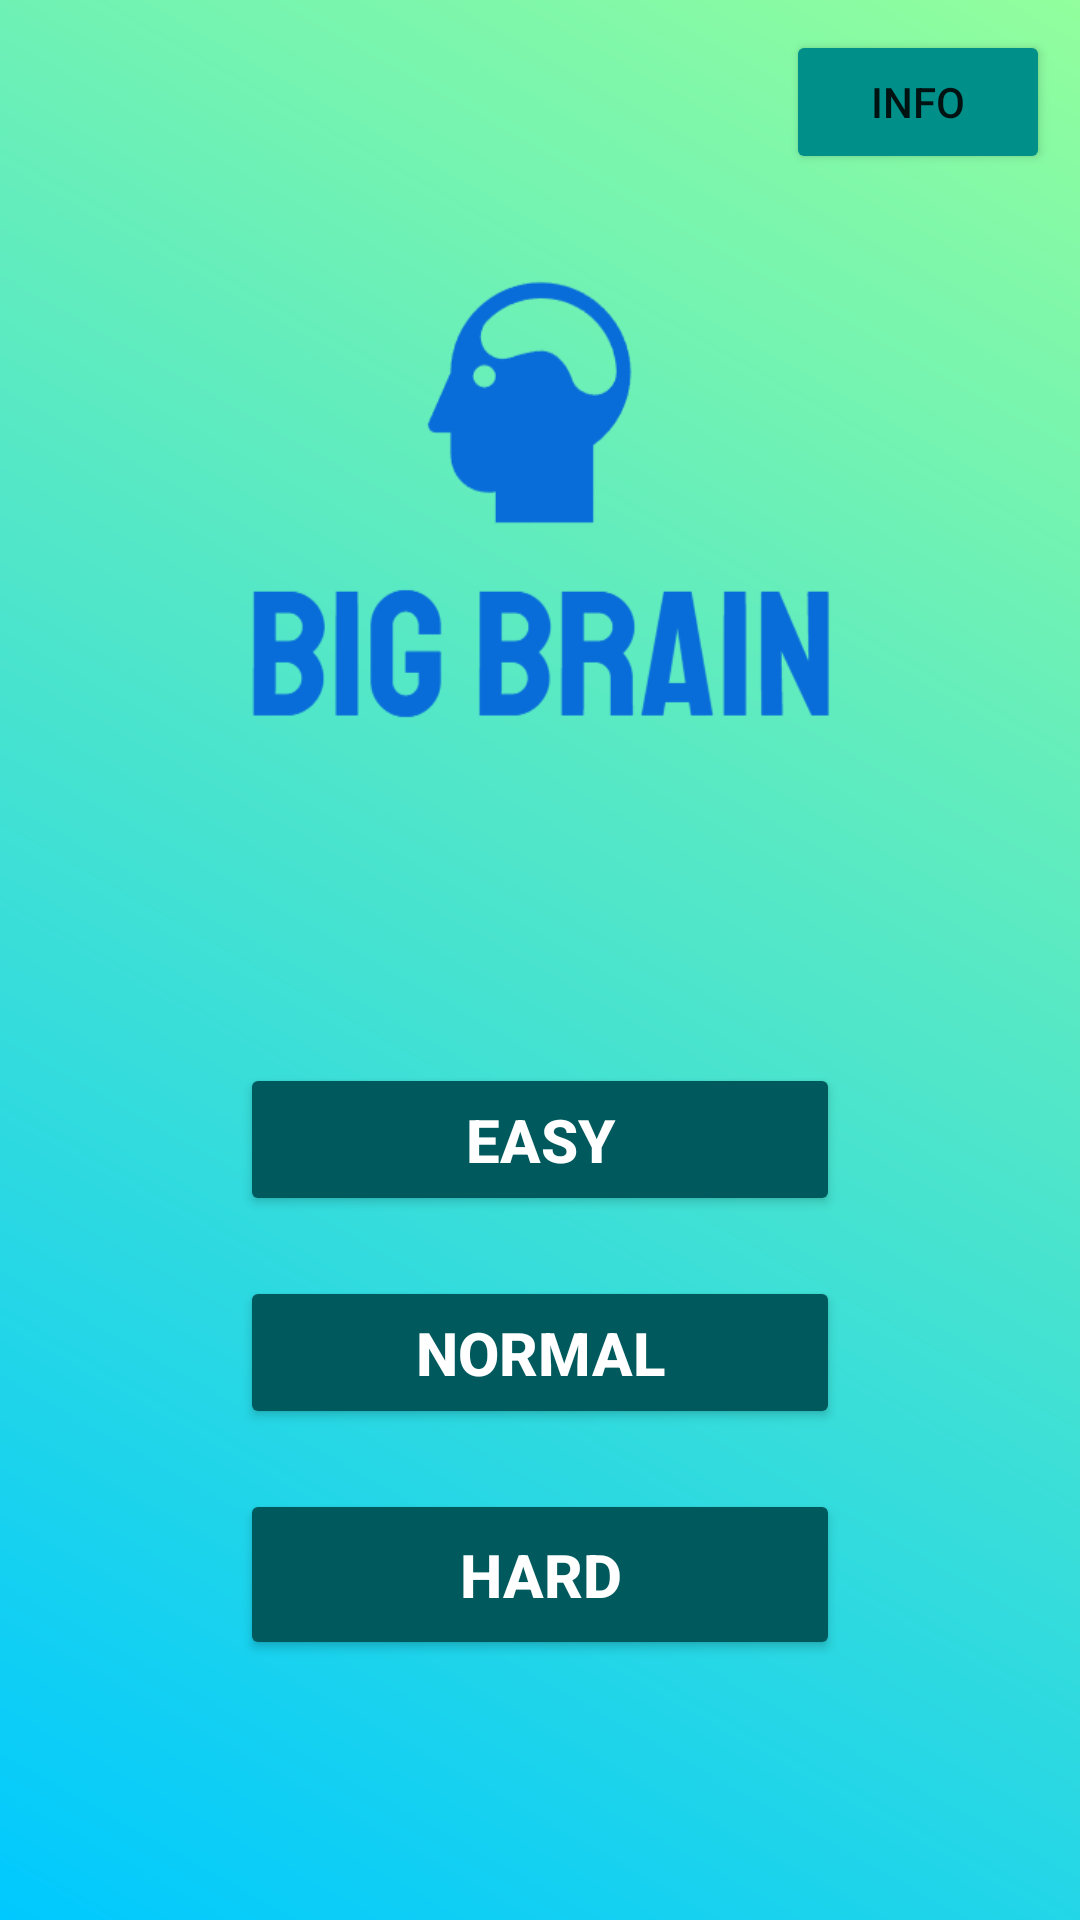

The Android layout XML behind this screen, and the referenced resources:
<!-- AndroidManifest.xml: application theme SplashTheme -->
<!-- res/layout/activity_main.xml -->
<?xml version="1.0" encoding="utf-8"?>
<LinearLayout xmlns:android="http://schemas.android.com/apk/res/android"
    xmlns:app="http://schemas.android.com/apk/res-auto"
    xmlns:tools="http://schemas.android.com/tools"
    android:layout_width="match_parent"
    android:layout_height="match_parent"

    android:background="@drawable/gradient"
    android:orientation="vertical"
    tools:context=".MainActivity">



    <LinearLayout
        android:layout_width="match_parent"
        android:layout_height="wrap_content"
        android:orientation="horizontal"
        android:gravity="end">

        <Button
            android:id="@+id/info"
            android:layout_width="wrap_content"
            android:layout_height="wrap_content"
            android:backgroundTint="@color/primary_lg"
            android:text="INFO"
            android:layout_margin="10dp"
            android:drawableEnd="@drawable/ic_baseline_info_24"/>

    </LinearLayout>

    <LinearLayout
        android:layout_width="match_parent"
        android:layout_height="wrap_content"
        android:orientation="vertical">


        <ImageView
            android:id="@+id/imageView2"
            android:layout_width="wrap_content"
            android:layout_height="200dp"
            app:srcCompat="@drawable/logo" />

    </LinearLayout>

    <LinearLayout
        android:layout_width="match_parent"
        android:layout_height="match_parent"
        android:orientation="vertical">

        <LinearLayout
            android:layout_width="match_parent"
            android:layout_height="match_parent"
            android:elevation="25dp"
            android:gravity="center"
            android:orientation="vertical"
            android:paddingVertical="50dp">


            <Button
                android:id="@+id/btn_facil"
                android:layout_width="200dp"
                android:layout_height="wrap_content"
                android:layout_marginVertical="10dp"
                android:backgroundTint="@color/primary"
                android:paddingVertical="12dp"
                android:text="EASY"
                android:textColor="@color/white"
                android:textSize="20sp"
                android:textStyle="bold"
                app:cornerRadius="50dp" />

            <Button
                android:id="@+id/btn_normal"
                android:layout_width="200dp"
                android:layout_height="wrap_content"
                android:layout_marginVertical="10dp"
                android:backgroundTint="@color/primary"
                android:paddingVertical="12dp"
                android:text="Normal"
                android:textColor="@color/white"
                android:textSize="20sp"
                android:textStyle="bold"
                app:cornerRadius="50dp" />

            <Button
                android:id="@+id/btn_dificil"
                android:layout_width="200dp"
                android:layout_height="wrap_content"
                android:layout_marginVertical="10dp"
                android:backgroundTint="@color/primary"
                android:paddingVertical="15dp"
                android:text="HARD"
                android:textColor="@color/white"
                android:textIsSelectable="false"
                android:textSize="20sp"
                android:textStyle="bold"
                app:cornerRadius="50dp" />

        </LinearLayout>

    </LinearLayout>


</LinearLayout>
<!-- resources referenced by this layout -->
<resources>
  <color name="primary">#00595C</color>
  <color name="primary_lg">#008F89</color>
  <color name="white">#FFFFFFFF</color>
  <!-- drawable gradient (drawable) -->
  <?xml version="1.0" encoding="utf-8"?>
  <shape xmlns:android="http://schemas.android.com/apk/res/android"
      android:shape="rectangle">
      <gradient
          android:startColor="@color/bk_gradient_blue"
          android:endColor="@color/bk_gradient_green"
          android:angle="45"/>
  </shape>
  <!-- drawable logo: png bitmap (drawable, 21519 bytes) -->
  <style name="SplashTheme" parent="Theme.MaterialComponents.Light.NoActionBar">
          <item name="android:windowBackground">@drawable/splash_screen</item>
      </style>
  <color name="bk_gradient_blue">#00C9FF</color>
  <color name="bk_gradient_green">#92FE9D</color>
  <!-- drawable splash_screen (drawable) -->
  <?xml version="1.0" encoding="utf-8"?>
  <layer-list xmlns:android="http://schemas.android.com/apk/res/android">
      <item android:drawable="@color/white" />
      
      <item>
          <bitmap android:gravity="center" android:src="@drawable/logo_slogan" />
          
      </item>
  </layer-list>
  <!-- drawable logo_slogan: png bitmap (drawable, 25250 bytes) -->
</resources>
